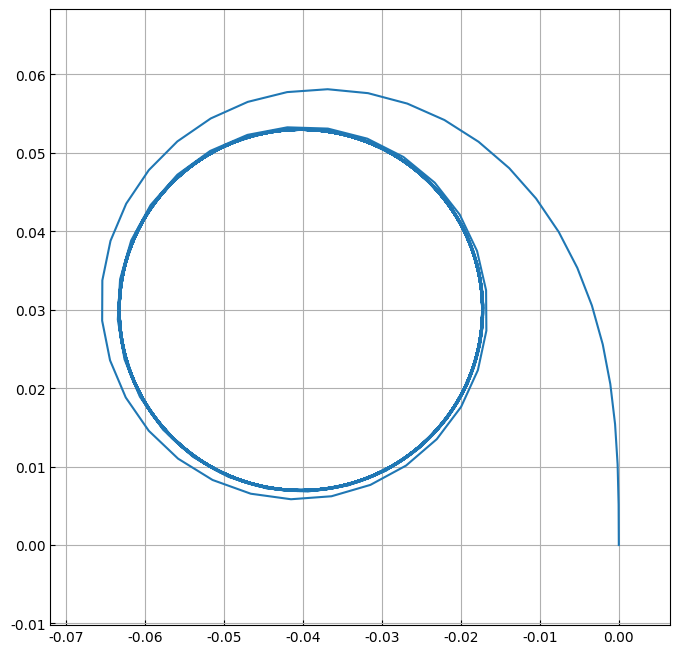

Recreate this plot in Python.
import numpy as np
from copy import deepcopy
"""
野本の1次近似のKTモデル
・最も単純な操縦運動モデル
・舵角と回頭角速度の関係を表す
・複雑な動きを解くときはMMGモデルでないと動きが解けない

r_dush = (K*lambda - r)/T
K,T : Zig-Zag実験から決まる定数
r   : 回頭速度
lambda:舵角


@propatyメソッドはself.dataで呼び出せる
stepのretuenはdef data(self)で定義したもの
"""
class KTmodel():
    def __init__(self, K=0.1827, T=11.10):
        
        # 各パラメータの定義
        self._K = K
        self._T = T
        self._cal_dt = 1
        self._X = None
        self._Y = None
        self._Sog = None
        self._Heading = None
        self._Rot = None
        self._Loa = None
        self._rudder=0

    def reset(self, x_init, y_init, sog_init, head_init, rot_init):
        # 初期化(位置，速度，船首方位，回頭角)
        self._X = x_init
        self._Y = y_init
        self._Sog = sog_init
        self._Heading = head_init
        self._Rot = rot_init
        self._ruuder = 0

        return self.data
    
    def step(self, rudder, dt):
        """
        dt[sec]だけ船を進める
        while文でself._cal_dtごとに分割して計算する
        """
        assert self._X is not None, "Not initilized !!"
        self._rudder = rudder
        cal_time = dt/np.ceil(dt/self._cal_dt) # self._cal_dtごとに分割するときの1stepの時間
        for _ in range(int(np.ceil(dt/self._cal_dt))):
            r_next = self._Rot + ( ( self._K*rudder - self._Rot )/self._T )*cal_time
            head_next = self._Heading + (r_next + self._Rot)*cal_time
            self._X += self._Sog*np.sin( np.radians( (head_next + self._Heading)/2 ) )*cal_time
            self._Y += self._Sog*np.cos( np.radians( (head_next + self._Heading)/2 ) )*cal_time
            self._Rot = r_next
            self._Heading = head_next

        return self.data
    
    @property
    def data(self):
        return deepcopy([ self._X, self._Y, self._Sog, self._Heading, self._Rot])

if __name__=='__main__':
    ship = KTmodel()

    own_log = [ ship.reset(0,0,10*1.852/3600, 0, 0) ]

    sim_time = 1200
    rudder = 1
    for _ in range(sim_time):
        if _ >= 0:
            rudder = -35
        else:
            rudder = 0
        own_log.append( ship.step(rudder, 1) )

    own_log = np.array(own_log).T

    import matplotlib.pyplot as plt
    plt.rcParams['font.family'] = 'Times New Roman'
    plt.rcParams['font.size'] = 10
    plt.rcParams['figure.dpi'] = 100
    plt.rcParams['mathtext.fontset'] = 'cm'
    plt.rcParams['axes.axisbelow'] = True
    plt.rcParams['xtick.direction'] = 'in'
    plt.rcParams['ytick.direction'] = 'in'
    #plt.xkcd()import os

    fig, ax = plt.subplots(1, 1, figsize=(8,8))

    ax.plot(
        own_log[0], own_log[1]
    )
    
    wide = max(
        [ max(own_log[0])-min(own_log[0]), max(own_log[1])-min(own_log[1]) ]
    )
    ax.set_xlim( (max(own_log[0])+min(own_log[0]))*0.5 - wide*0.6, (max(own_log[0])+min(own_log[0]))*0.5 + wide*0.6 )
    ax.set_ylim( (max(own_log[1])+min(own_log[1]))*0.5 - wide*0.6, (max(own_log[1])+min(own_log[1]))*0.5 + wide*0.6 )
    ax.grid()
    plt.show()